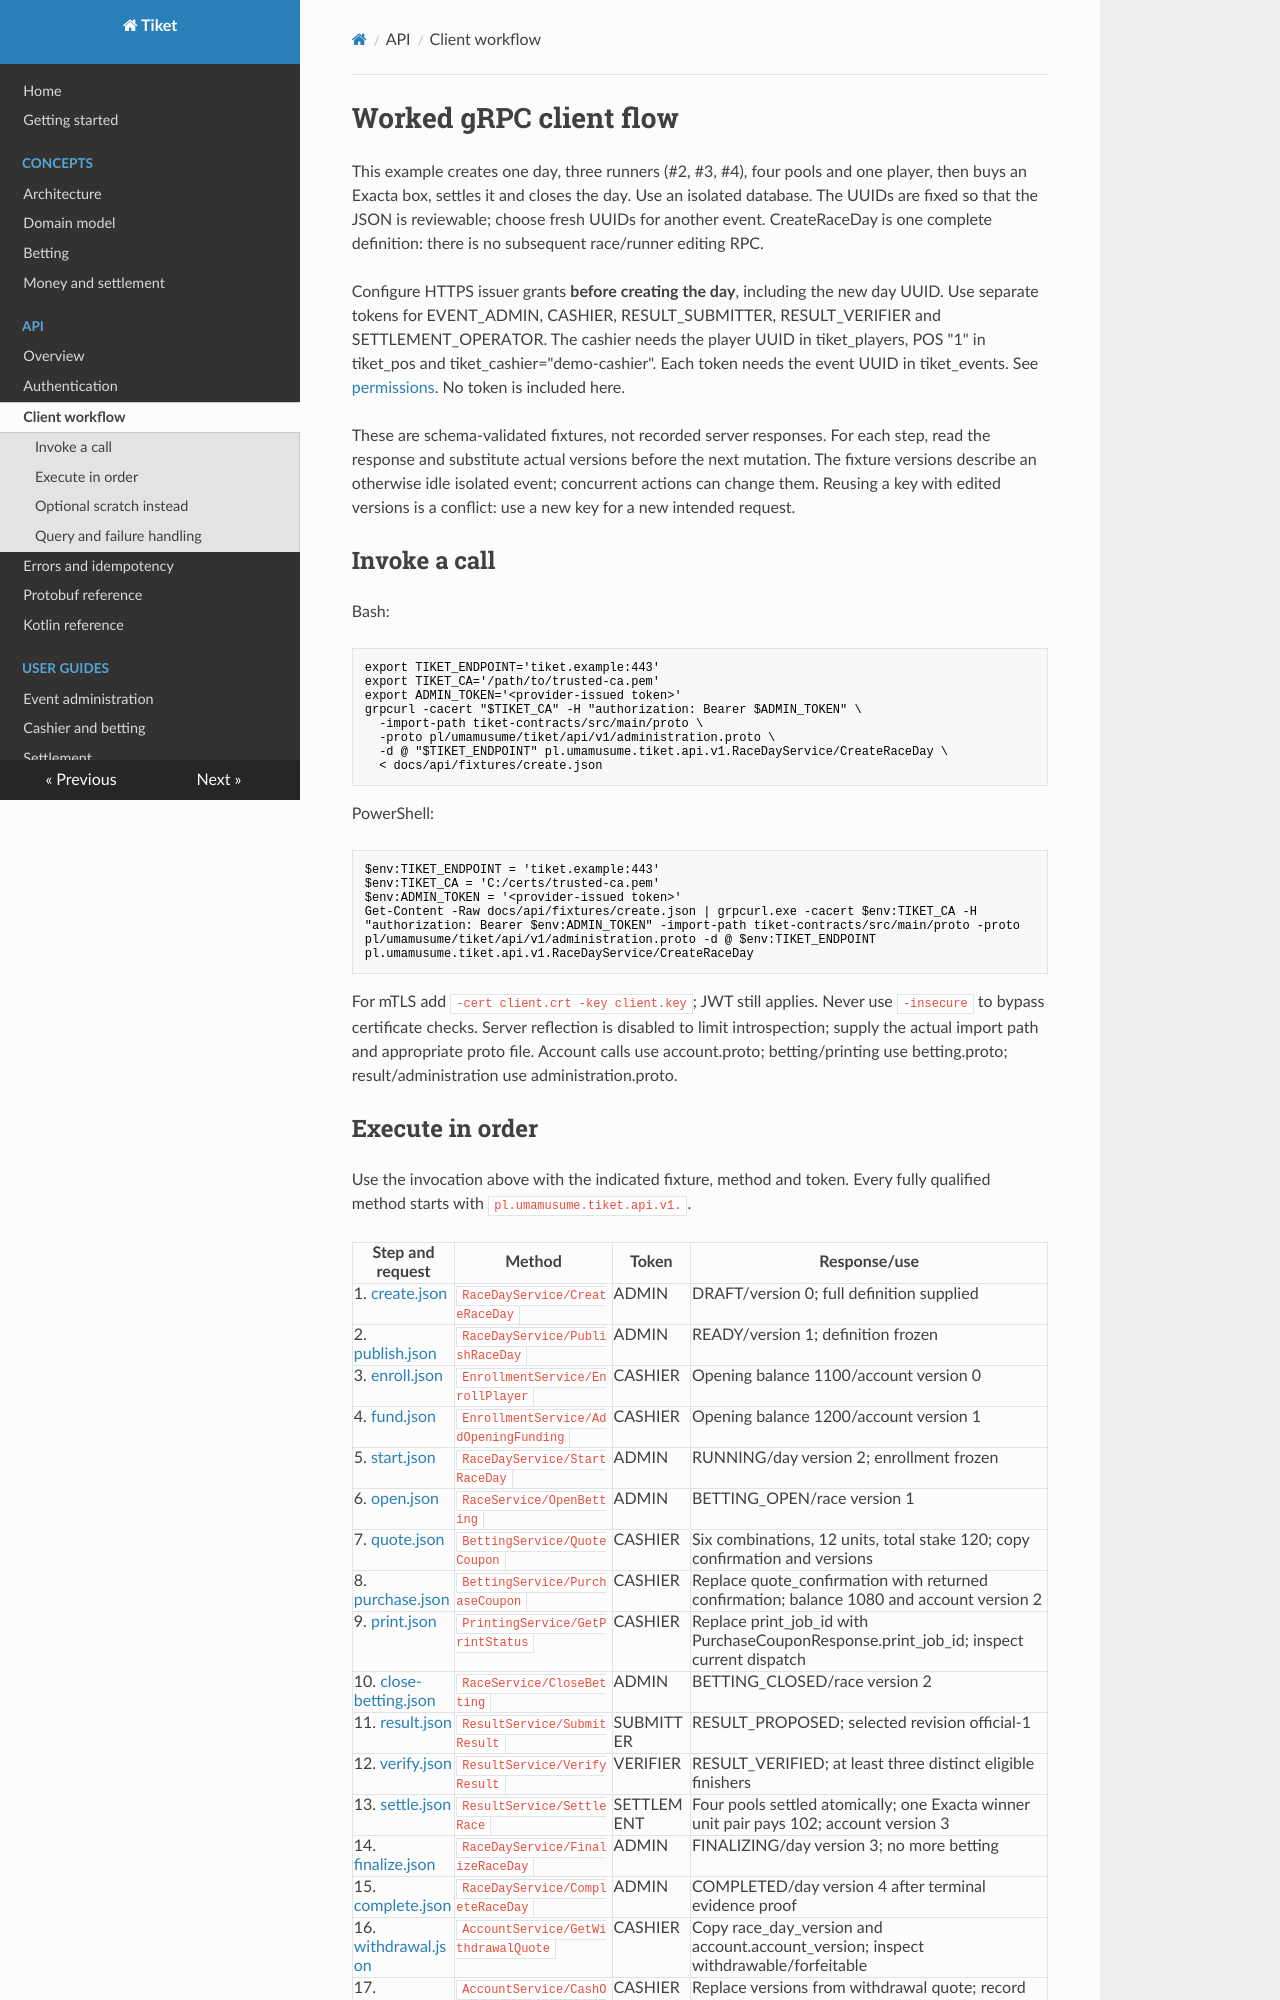

repository: Wiesmak/tiket · page: api/examples/index.html · generator: mkdocs

# Worked gRPC client flow

This example creates one day, three runners (#2, #3, #4), four pools and one player, then buys an Exacta box, settles it and closes the day. Use an isolated database. The UUIDs are fixed so that the JSON is reviewable; choose fresh UUIDs for another event. CreateRaceDay is one complete definition: there is no subsequent race/runner editing RPC.

Configure HTTPS issuer grants **before creating the day**, including the new day UUID. Use separate tokens for EVENT_ADMIN, CASHIER, RESULT_SUBMITTER, RESULT_VERIFIER and SETTLEMENT_OPERATOR. The cashier needs the player UUID in tiket_players, POS "1" in tiket_pos and tiket_cashier="demo-cashier". Each token needs the event UUID in tiket_events. See [permissions](authentication.md). No token is included here.

These are schema-validated fixtures, not recorded server responses. For each step, read the response and substitute actual versions before the next mutation. The fixture versions describe an otherwise idle isolated event; concurrent actions can change them. Reusing a key with edited versions is a conflict: use a new key for a new intended request.

## Invoke a call

Bash:
```sh
export TIKET_ENDPOINT='tiket.example:443'
export TIKET_CA='/path/to/trusted-ca.pem'
export ADMIN_TOKEN='<provider-issued token>'
grpcurl -cacert "$TIKET_CA" -H "authorization: Bearer $ADMIN_TOKEN" \
  -import-path tiket-contracts/src/main/proto \
  -proto pl/umamusume/tiket/api/v1/administration.proto \
  -d @ "$TIKET_ENDPOINT" pl.umamusume.tiket.api.v1.RaceDayService/CreateRaceDay \
  < docs/api/fixtures/create.json
```

PowerShell:
```powershell
$env:TIKET_ENDPOINT = 'tiket.example:443'
$env:TIKET_CA = 'C:/certs/trusted-ca.pem'
$env:ADMIN_TOKEN = '<provider-issued token>'
Get-Content -Raw docs/api/fixtures/create.json | grpcurl.exe -cacert $env:TIKET_CA -H "authorization: Bearer $env:ADMIN_TOKEN" -import-path tiket-contracts/src/main/proto -proto pl/umamusume/tiket/api/v1/administration.proto -d @ $env:TIKET_ENDPOINT pl.umamusume.tiket.api.v1.RaceDayService/CreateRaceDay
```

For mTLS add `-cert client.crt -key client.key`; JWT still applies. Never use `-insecure` to bypass certificate checks. Server reflection is disabled to limit introspection; supply the actual import path and appropriate proto file. Account calls use account.proto; betting/printing use betting.proto; result/administration use administration.proto.
